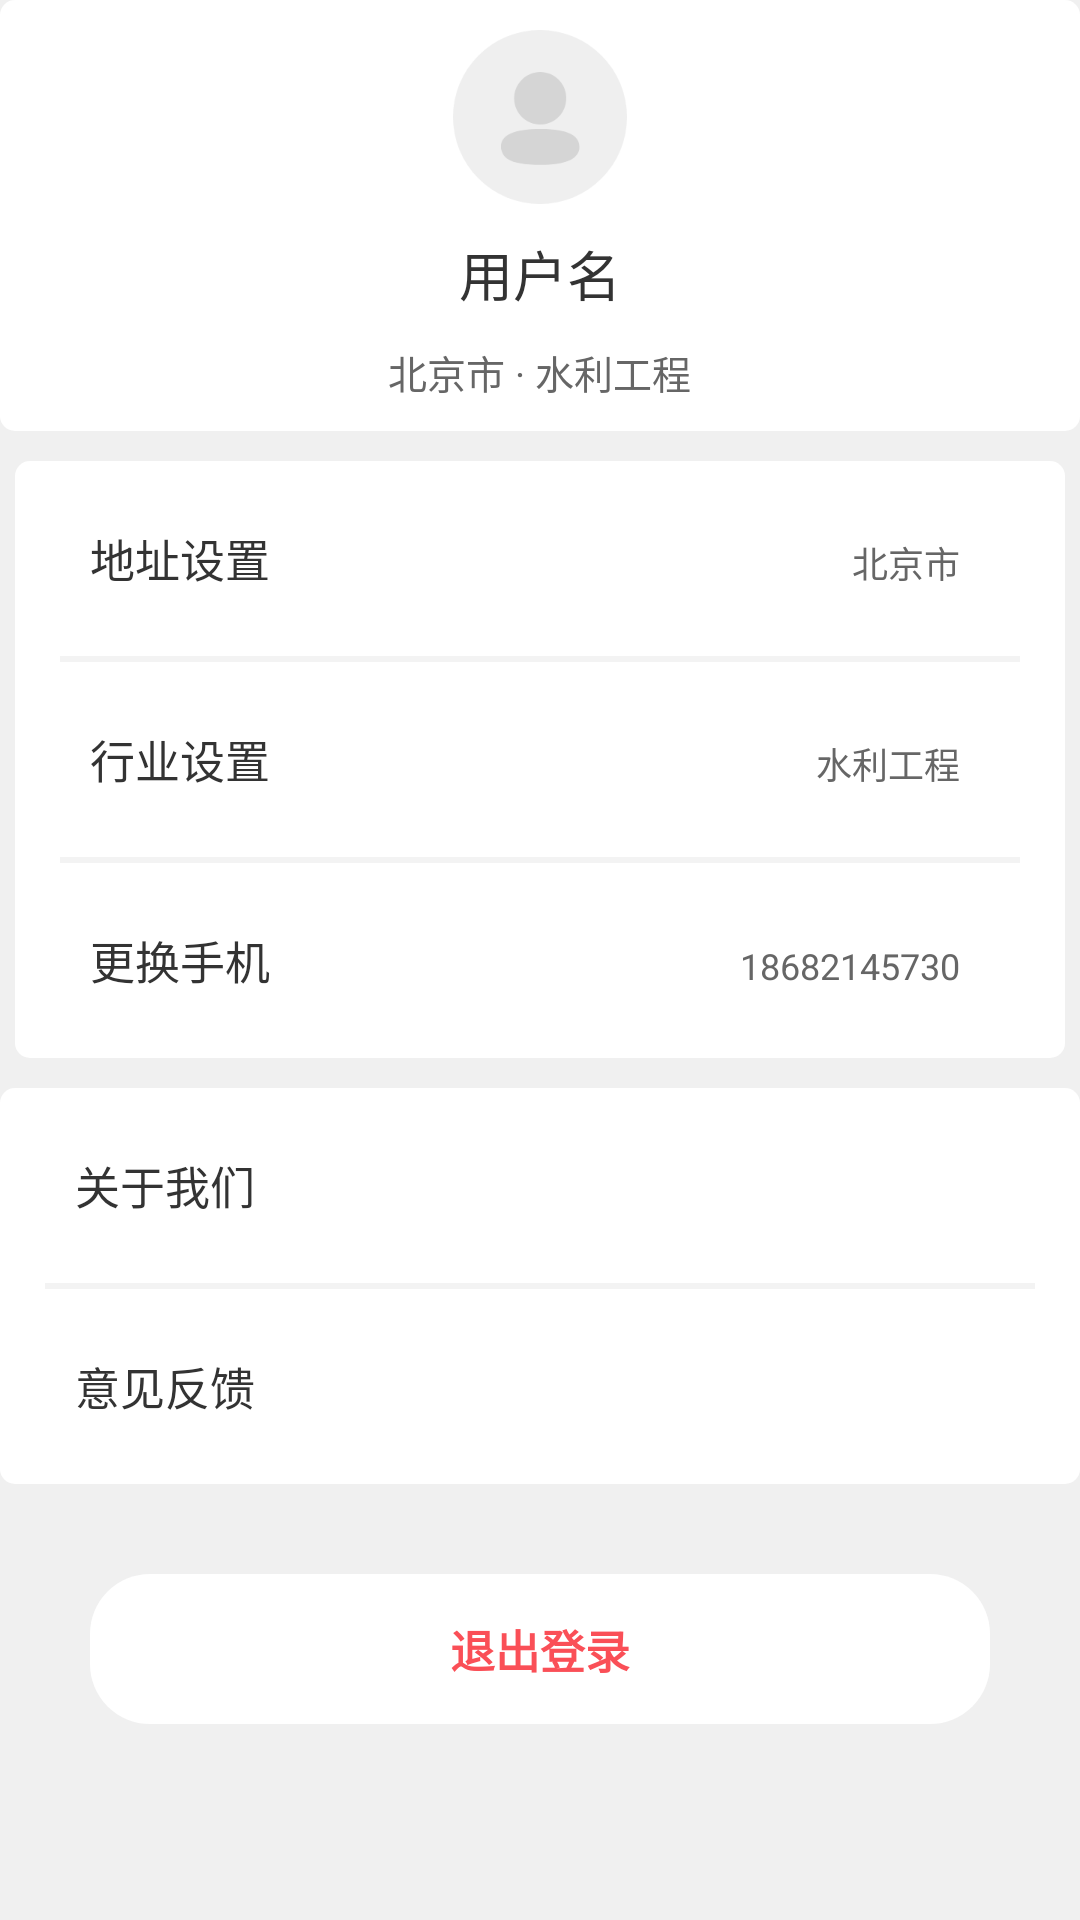

This screen was rendered from an Android layout file. Write that file and the resources it references.
<!-- AndroidManifest.xml: application theme AppTheme -->
<!-- res/layout/fragment_me.xml -->
<?xml version="1.0" encoding="utf-8"?>
<androidx.constraintlayout.widget.ConstraintLayout xmlns:android="http://schemas.android.com/apk/res/android"
    xmlns:app="http://schemas.android.com/apk/res-auto"
    xmlns:tools="http://schemas.android.com/tools"
    android:layout_width="match_parent"
    android:layout_height="match_parent"
    android:orientation="vertical"
    android:background="@color/colorGray"
    tools:context=".AboutMeActivity">
    <LinearLayout
        android:id="@+id/top"
        android:layout_width="match_parent"
        android:layout_height="wrap_content"
        android:orientation="vertical"
        app:layout_constraintLeft_toLeftOf="parent"
        app:layout_constraintTop_toTopOf="parent"
        android:background="@drawable/btn_me_bg">
        <ImageView
            android:id="@+id/meIcon"
            android:layout_marginTop="10dp"
            android:src="@drawable/mine_poto_default"
            android:layout_width="58dp"
            android:layout_height="58dp"
            android:layout_gravity="center_horizontal"/>
        <TextView
            android:id="@+id/meName"
            android:layout_width="wrap_content"
            android:layout_height="wrap_content"
            android:layout_gravity="center"
            android:textSize="18sp"
            android:textColor="#333333"
            android:layout_marginTop="10dp"
            android:text="用户名"/>
        <TextView
            android:id="@+id/meAddType"
            android:layout_width="wrap_content"
            android:layout_height="wrap_content"
            android:layout_gravity="center"
            android:textSize="13sp"
            android:textColor="#666666"
            android:layout_marginTop="10dp"
            android:layout_marginBottom="10dp"
            android:text="北京市 · 水利工程"/>
    </LinearLayout>
    <LinearLayout
        android:id="@+id/one"
        android:orientation="vertical"
        android:layout_width="match_parent"
        android:layout_height="wrap_content"
        android:layout_marginLeft="5dp"
        android:layout_marginRight="5dp"
        android:layout_marginTop="10dp"
        app:layout_constraintLeft_toLeftOf="parent"
        android:background="@drawable/btn_me_bg"
        app:layout_constraintTop_toBottomOf="@id/top">
        <LinearLayout
            android:id="@+id/meSetAddress"
            android:layout_width="match_parent"
            android:layout_height="wrap_content"
            android:orientation="horizontal">
            <TextView
                style="@style/Text_Me_Left"
                android:text="地址设置"/>
            <TextView
                android:id="@+id/meAddressTV"
                style="@style/Text_Me_Right"
                android:text="北京市"/>
            <ImageView
                style="@style/Me_ImageView"/>
        </LinearLayout>
        <TextView
            style="@style/Me_Divide"/>
        <LinearLayout
            android:id="@+id/meSetType"
            android:layout_width="match_parent"
            android:layout_height="0dp"
            android:layout_weight="1"
            android:orientation="horizontal">
            <TextView
                style="@style/Text_Me_Left"
                android:text="行业设置"/>
            <TextView
                android:id="@+id/meIndustryTV"
                style="@style/Text_Me_Right"
                android:text="水利工程"/>
            <ImageView
                style="@style/Me_ImageView"/>
        </LinearLayout>
        <TextView
            style="@style/Me_Divide"/>
        <LinearLayout
            android:id="@+id/meSetPhone"
            android:layout_width="match_parent"
            android:layout_height="0dp"
            android:layout_weight="1"
            android:orientation="horizontal">
            <TextView
                style="@style/Text_Me_Left"
                android:text="更换手机"/>
            <TextView
                android:id="@+id/mePhoneTV"
                style="@style/Text_Me_Right"
                android:text="18682145730"/>
            <ImageView
                style="@style/Me_ImageView"/>
        </LinearLayout>
    </LinearLayout>
    <LinearLayout
        android:id="@+id/two"
        android:layout_width="match_parent"
        android:layout_height="wrap_content"
        app:layout_constraintLeft_toLeftOf="parent"
        app:layout_constraintTop_toBottomOf="@id/one"
        android:background="@drawable/btn_me_bg"
        android:layout_marginTop="10dp"
        android:orientation="vertical">
        <LinearLayout
            android:id="@+id/meAboutUs"
            android:layout_width="match_parent"
            android:layout_height="wrap_content"
            android:orientation="horizontal">
            <TextView
                style="@style/Text_Me_Left"
                android:layout_width="0dp"
                android:layout_weight="1"
                android:text="关于我们"/>
            <ImageView
                style="@style/Me_ImageView"/>
        </LinearLayout>
        <TextView
            style="@style/Me_Divide"/>
        <LinearLayout
            android:id="@+id/meFeedback"
            android:layout_width="match_parent"
            android:layout_height="wrap_content"
            android:orientation="horizontal">
            <TextView
                style="@style/Text_Me_Left"
                android:layout_width="0dp"
                android:layout_weight="1"
                android:text="意见反馈"/>
            <ImageView
                style="@style/Me_ImageView"/>
        </LinearLayout>
    </LinearLayout>
    <TextView
        android:layout_marginTop="30dp"
        android:id="@+id/meExit"
        android:layout_width="300dp"
        android:layout_height="50dp"
        app:layout_constraintLeft_toLeftOf="parent"
        app:layout_constraintRight_toRightOf="parent"
        app:layout_constraintTop_toBottomOf="@id/two"
        android:gravity="center"
        android:textColor="#FA4F57"
        android:textSize="15sp"
        android:textStyle="bold"
        android:background="@drawable/btn_me_bg_exit"
        android:text="退出登录"/>
</androidx.constraintlayout.widget.ConstraintLayout>
<!-- resources referenced by this layout -->
<resources>
  <color name="colorGray">#f0f0f0</color>
  <!-- drawable btn_me_bg (drawable) -->
  <?xml version="1.0" encoding="utf-8"?>
  <shape android:shape="rectangle"
      xmlns:android="http://schemas.android.com/apk/res/android">
          <solid android:color="@color/colorWhite0" />
          <corners android:radius="5dp"/>
  </shape>
  <!-- drawable btn_me_bg_exit (drawable) -->
  <?xml version="1.0" encoding="utf-8"?>
  <shape android:shape="rectangle"
      xmlns:android="http://schemas.android.com/apk/res/android">
          <solid android:color="@color/colorWhite0" />
          <corners android:radius="20dp"/>
  </shape>
  <!-- drawable mine_poto_default: png bitmap (drawable-xxhdpi, 6987 bytes) -->
  <style name="Me_Divide">
          <item name="android:layout_width">match_parent</item>
          <item name="android:layout_height">2dp</item>
          <item name="android:layout_marginLeft">15dp</item>
          <item name="android:layout_marginRight">15dp</item>
          <item name="android:background">#F3F3F3</item>
      </style>
  <style name="Me_ImageView">
          <item name="android:layout_width">wrap_content</item>
          <item name="android:layout_height">wrap_content</item>
          <item name="android:src">@drawable/next</item>
          <item name="android:layout_gravity">center_vertical</item>
          <item name="android:layout_marginRight">10dp</item>
      </style>
  <style name="Text_Me_Left">
          <item name="android:layout_width">wrap_content</item>
          <item name="android:layout_height">65dp</item>
          <item name="android:paddingLeft">10dp</item>
          <item name="android:textSize">15sp</item>
          <item name="android:layout_marginLeft">15dp</item>
          <item name="android:gravity">center_vertical</item>
          <item name="android:textColor">#333333</item>
      </style>
  <style name="Text_Me_Right">
          <item name="android:layout_width">0dp</item>
          <item name="android:layout_height">65dp</item>
          <item name="android:layout_marginRight">15dp</item>
          <item name="android:layout_weight">1</item>
          <item name="android:gravity">right|center_vertical</item>
          <item name="android:textSize">12sp</item>
          <item name="android:textColor">#666666</item>
          <item name="android:paddingRight">10dp</item>
      </style>
  <style name="AppTheme" parent="Theme.AppCompat.Light.DarkActionBar">
          
          <item name="colorPrimary">@color/colorPrimary</item>
          <item name="colorPrimaryDark">@color/colorPrimaryDark</item>
          <item name="colorAccent">@color/colorAccent</item>
      </style>
  <color name="colorWhite0">#fff</color>
  <color name="colorPrimary">#6200EE</color>
  <color name="colorPrimaryDark">#3700B3</color>
  <color name="colorAccent">#03DAC5</color>
</resources>
